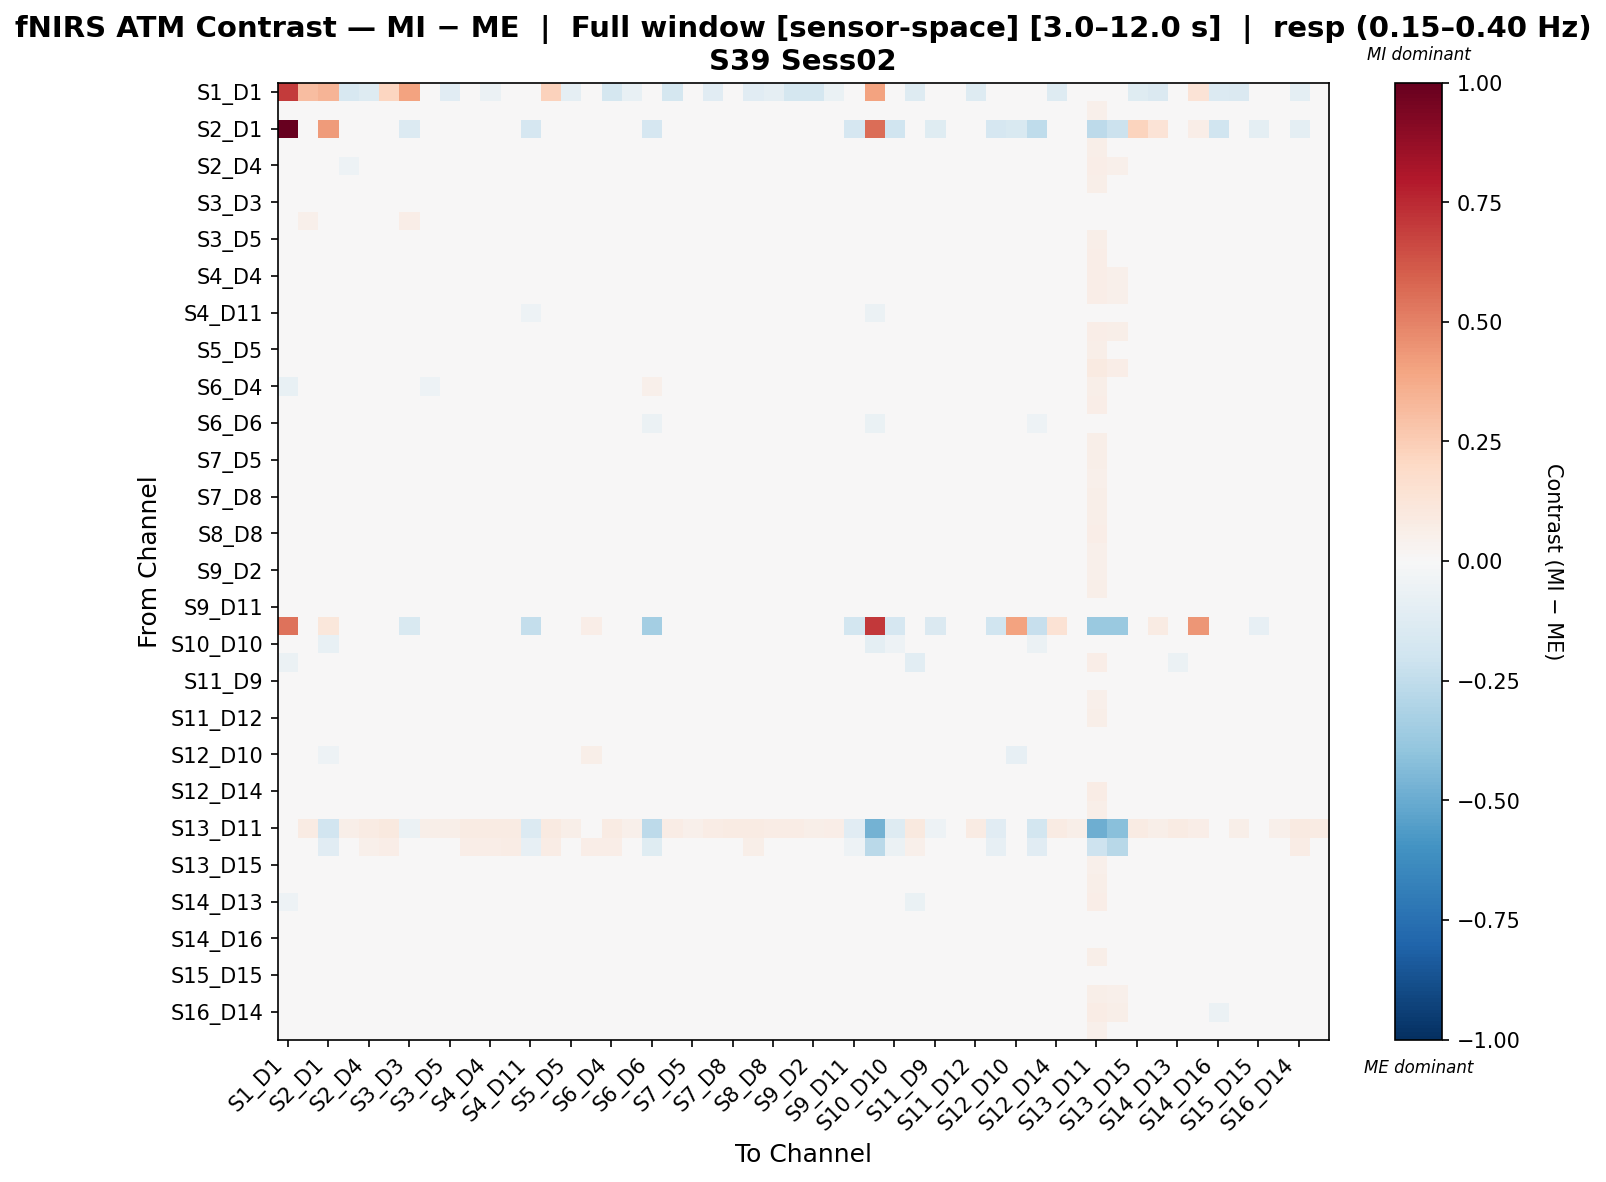

The file beside this chart, header and first rows:
, S1_D1 hbo, S1_D3 hbo, S2_D1 hbo, S2_D2 hbo, S2_D4 hbo, S3_D1 hbo, S3_D3 hbo, S3_D4 hbo, S3_D5 hbo, S4_D2 hbo, S4_D4 hbo, S4_D6 hbo, S4_D11 hbo, S5_D3 hbo, S5_D5 hbo, S5_D7 hbo, S6_D4 hbo, S6_D5 hbo, S6_D6 hbo, S6_D8 hbo, S7_D5 hbo, S7_D7 hbo, S7_D8 hbo
S1_D1 hbo, 0.6976, 0.3067, 0.3401, -0.1578, -0.1291, 0.2174, 0.4051, 0.03047, -0.1148, 0.0, -0.05596, 0.0, 0.0, 0.2324, -0.08607, -0.03608, -0.1781, -0.07585, 0.0, -0.1721, -0.01478, -0.1148, 0.04118
S1_D3 hbo, -0.006206, -0.02482, 0.0, -0.01169, -0.007974, 0.01102, 0.01265, 0.004933, 0.01045, -0.01271, -0.031, -0.01744, 0.0004699, 0.004509, -0.005639, -0.02087, 0.007109, -0.00835, 0.01211, 0.008914, -0.006268, 0.001535, 0.01751
S2_D1 hbo, 1.0, 0.002404, 0.4229, 0.0, 0.0, -0.01202, -0.1392, 0.0, 0.0, 0.0, 0.0, 0.0, -0.1713, 0.002404, 0.007212, 0.004808, 0.0, 0.0, -0.1713, 0.0, 0.0, 0.0, 0.0
S2_D2 hbo, -0.03731, 0.01865, 0.0, -0.03431, -0.039, -0.01368, -0.004595, 0.004749, -0.01723, 0.0004677, 0.004143, -0.01138, 0.001284, -0.0225, -0.01734, -0.004541, 0.01577, 0.003421, 0.02905, -0.0199, 0.01996, -0.004149, 0.03432
S2_D4 hbo, -0.031, 0.01776, 0.0, -0.05075, -0.03017, 0.007815, -0.004471, 0.006148, -0.02804, -0.005752, 0.01225, -0.004275, -0.01388, -0.005316, -0.008854, 0.004414, 0.02498, -0.008901, 0.02879, -0.03106, 0.007683, 0.003479, 0.01103
S3_D1 hbo, -0.01303, 0.01245, -0.004462, -0.04157, -0.0193, -0.0196, 0.00606, 0.007777, -0.02165, 0.009497, 0.001568, 0.01524, 0.001352, -0.0248, -0.000521, -0.02514, 0.008574, -0.02066, 0.03383, -0.0141, -0.001529, 0.001099, 0.01969
S3_D3 hbo, 0.03009, 0.008542, -0.01171, -0.02441, -0.009043, 0.01835, -0.039, 0.04632, -0.01381, -0.006154, -0.006619, -0.006371, -0.04473, 0.007395, 0.01066, -0.01143, 0.03557, -0.01209, -0.01166, 0.004228, -0.004648, 0.0125, 0.01166
S3_D4 hbo, -0.03935, 0.0506, 0.003872, -0.044, -0.02946, 0.0112, 0.06989, 0.00894, -0.03001, 0.0171, 0.004778, 0.02097, 0.01856, -0.01269, -0.01895, -0.01504, -0.03559, -0.01256, 0.02631, -0.03974, 0.009563, -0.02373, 0.04632
S3_D5 hbo, -0.03394, 0.02996, 0.0, -0.03063, -0.03063, -0.008751, 0.001683, -0.002497, -0.03256, 0.003447, 0.02014, 0.007689, 0.006624, -0.02549, -0.02999, -0.00999, 0.01585, -0.01409, 0.02014, -0.02885, 0.007033, -0.004694, 0.02244
S4_D2 hbo, 0.0, -0.008893, -8.803370433251554e-05, -0.03603, -0.02114, 0.01383, -0.01853, 0.02823, -0.01442, -0.01731, -0.01027, -0.02428, -0.02897, 0.008549, 0.003756, 0.004196, 0.0331, -0.005817, 0.02562, -0.0002318, -0.003119, 0.01106, 0.004284
S4_D4 hbo, -0.01932, -0.01785, -0.000209, -0.03286, -0.008366, 0.009541, -0.01515, 0.003597, -0.01118, -0.01307, -0.02055, -0.01657, -0.02129, 0.000235, 0.007237, 0.001798, 0.02265, -0.02244, 0.02404, 0.002636, -0.01786, 0.01326, -0.001365
S4_D6 hbo, 0.0, -0.01081, -0.0001577, -0.04017, -0.01572, 0.02314, -0.02071, 0.02264, -0.02341, -0.02032, -0.01004, -0.02095, -0.02879, 0.007496, 0.004861, 0.01125, 0.03647, -0.01313, 0.01661, -0.009477, -0.005573, 0.011, -0.003712
S4_D11 hbo, 0.0, 0.01866, -0.02126, -0.01595, -0.01206, 0.01736, -0.04819, 0.03625, -0.0007633, -0.01243, 0.002559, -0.009431, -0.05136, 0.009859, -0.005567, -0.003748, 0.04217, 0.006252, -0.01785, 0.002398, 0.01395, 0.01456, 0.02399
S5_D3 hbo, -0.02218, 0.02187, -0.003688, -0.04632, -0.01646, 0.009401, 0.02328, -0.0002154, -0.03153, 0.01941, 0.01895, 0.02476, -0.002443, -0.01823, -0.00357, -0.006362, 0.01399, -0.0219, 0.02981, -0.0329, -0.005785, -0.003303, 0.007346
S5_D5 hbo, -0.02509, 0.00874, -0.02844, -0.02905, -0.006679, 0.005643, 0.02034, 0.00266, -0.03337, 0.01444, 0.02308, 0.02501, -0.004241, 0.001961, -0.0255, 0.01555, 0.006283, -0.02919, 0.03073, -0.008891, -0.01219, -0.01015, 0.01387
S5_D7 hbo, -0.02927, -0.02512, 0.0, -0.02876, -0.004504, -0.009068, -0.01742, -0.03943, -0.03636, 0.01354, 0.004469, 0.01514, -0.01951, -0.0279, 0.006918, 0.02967, -0.01198, -0.02925, 0.02235, -0.002273, -0.02934, 0.01412, 0.005293
S6_D4 hbo, -0.07405, 0.002086, -0.0006421, -0.03038, -0.005283, -0.003421, 0.01937, -0.0532, -0.03518, 0.03026, 0.02067, 0.03012, 0.01824, -0.02428, -0.01632, -0.0141, -0.03717, -0.04505, 0.05122, -0.01166, -0.01656, -0.0008202, 0.02691
S6_D5 hbo, -0.0292, 0.02121, 0.0, -0.01438, -0.01014, 0.002527, 0.003287, -0.001095, -0.01766, 0.01038, 0.004755, 0.01045, 0.01353, -0.009023, -0.03303, -0.01603, -0.002122, -0.0295, 0.01894, -0.009326, -0.012, -0.01357, 0.02427
S6_D6 hbo, 0.0, 0.00523, -0.01827, -0.01168, 0.006044, 0.02803, -0.02791, 0.02537, -0.01092, 0.006684, 0.01751, 0.01376, -0.04166, 0.01085, 0.01227, 0.01318, 0.0466, -0.0004111, -0.05593, 0.003356, 0.002277, 0.03299, 0.0006268
S6_D8 hbo, -0.0404, 0.02182, -0.003673, -0.0322, -0.02478, -0.000733, 0.0007357, -0.001548, -0.03447, 0.02149, 0.02518, 0.008354, -0.002508, -0.02676, -0.01763, -0.0007789, 0.01622, -0.01161, 0.02648, -0.02424, 0.005712, 0.003888, 0.0231
S7_D5 hbo, -0.00919, 0.0129, 0.0, -0.005522, -0.004374, 0.007821, -0.002078, 0.00925, -0.006792, -0.002503, -0.004447, -0.001782, 0.004813, -0.0005631, -0.02792, -0.02517, 0.007756, -0.02365, 0.009751, 0.0002196, -0.02287, -0.007086, 0.01863
S7_D7 hbo, -0.02966, 0.009674, 0.0, -0.04209, -0.02117, -0.001247, 0.008842, 0.0005803, -0.03456, 0.004934, 0.02452, 0.01164, -0.003332, -0.004476, -0.02934, 0.003511, 0.009956, -0.03197, 0.04524, -0.01269, -0.009272, -0.01172, 0.03187
S7_D8 hbo, 0.01149, 0.006999, 0.004051, -0.007895, -0.01821, 0.004229, -0.01049, 0.03535, -0.006822, -0.009625, -0.005399, -0.01714, -0.01042, -0.017, -0.008514, -0.003012, 0.03476, 0.00388, -0.005506, -0.003844, 0.006754, 0.0177, -0.006853
S8_D6 hbo, -0.02863, 0.006154, 0.0, -0.04131, -0.01823, 0.0008527, 0.009914, -0.002521, -0.03442, 0.007066, 0.01878, 0.008749, -0.003963, -0.002627, -0.02356, -0.003423, 0.005755, -0.03194, 0.04526, -0.009904, -0.009855, -0.01657, 0.02371
S8_D8 hbo, -0.01677, -0.005908, 0.0, -0.03017, -0.009303, 0.01003, -0.01363, 0.01317, -0.01667, -0.01434, -0.008052, -0.01089, -0.01884, 0.003948, -0.004476, 0.0002927, 0.02073, -0.02543, 0.02383, 0.001246, -0.01421, 0.006212, 0.003569
S8_D15 hbo, -0.03801, 0.009159, -0.003455, -0.04148, -0.01755, -0.00753, 0.01024, -0.007195, -0.0286, 0.01046, 0.02291, 0.01009, 0.001556, -0.01223, -0.02343, -0.00731, 0.008516, -0.02656, 0.04243, -0.01672, -0.004942, -0.01619, 0.02906
S9_D2 hbo, -0.04878, 0.0395, -0.004065, -0.04054, -0.02487, -0.002468, 0.006194, 0.004431, -0.03332, 0.01926, 0.02738, 0.01547, 0.01481, -0.03213, -0.02707, -0.008171, 0.01924, -0.01165, 0.02297, -0.03918, 0.01146, -0.001386, 0.02495
S9_D9 hbo, -0.013, 0.01854, 0.0, -0.04099, -0.0217, 0.006419, 0.002262, 0.0229, -0.02098, -0.01011, 0.002688, -0.006604, -0.009185, -0.0094, -0.01711, -0.0006117, 0.02226, -0.009551, 0.0251, -0.01304, 0.00365, -0.00842, 0.02821
S9_D11 hbo, 0.0, 0.00217, -0.01989, -0.0245, -0.0006213, 0.02218, -0.03381, 0.02987, -0.01233, -0.004755, 0.0007644, -0.001925, -0.04187, 0.0113, 0.00246, 0.0101, 0.04216, -0.004233, -0.009797, 0.004593, -0.001559, 0.01408, 0.007338
S10_D9 hbo, 0.5431, 0.0008302, 0.1101, 0.0, 0.0, -0.01349, -0.156, 0.0, 0.0, 0.0, 0.0, 0.0, -0.2416, 0.0008302, -0.01619, 0.06725, 0.0, 0.0, -0.342, 0.0, 0.0, 0.0, 0.0
S10_D10 hbo, 0.0, -0.01835, -0.07129, -0.003632, 0.02575, 0.02512, -0.000227, 0.02395, 0.002669, 0.0202, 0.02425, 0.02669, -0.04924, 0.02744, -0.008286, 0.01809, 0.03311, -0.002132, -0.005734, 0.01852, -0.002132, 0.02214, -0.001081
S10_D12 hbo, -0.06041, -0.00474, -0.005945, -0.0361, -0.004461, -0.03008, 0.0004922, -0.02331, -0.01597, 0.02617, 0.02683, 0.03686, 0.01366, -0.04021, -0.003514, -0.0194, 0.006756, -0.01462, 0.03673, -0.01679, 0.002705, 0.00139, 0.02918
S11_D9 hbo, 0.009044, 0.01743, -0.02346, -0.0004351, 0.000717, 0.01497, -0.004858, 0.02923, 0.00422, -0.001485, 0.006472, 0.004001, -0.01034, 0.001558, -0.01115, -0.005506, 0.02656, 0.001456, -0.01255, 0.003188, 0.004471, 0.01965, 0.01472
S11_D11 hbo, 0.009067, 0.009657, -0.004075, -0.02359, -0.02286, 0.01161, -0.02424, 0.03861, -0.006496, -0.02424, -0.01094, -0.02424, -0.01985, -0.007626, -0.01327, -0.01027, 0.02306, 0.0007825, 0.007324, -0.005504, 0.003805, 0.006776, 0.01248
S11_D12 hbo, -0.04479, 0.01289, 0.0, -0.02859, -0.0259, 0.001082, 0.01945, -0.005441, -0.02204, 0.01553, 0.02123, 0.01568, 0.01045, -0.03375, -0.01543, 0.004297, 0.02281, 0.004049, 0.02306, -0.02562, 0.02141, 0.008022, 0.02616
S11_D13 hbo, 0.0, 0.005222, -0.02204, -0.0107, 0.01266, 0.01848, -0.02029, 0.01938, 0.0003993, 0.007736, 0.01723, 0.01278, -0.03489, 0.02067, 0.01564, 0.01263, 0.04061, 0.004472, -0.01807, 0.009926, 0.007254, 0.03514, -0.007806
S12_D10 hbo, 0.0, -0.03293, -0.05048, -0.02197, 0.00863, 0.01669, 0.023, 0.02536, -0.01002, 0.002859, 0.007727, 0.0127, -0.0347, 0.01888, 0.01089, 0.06236, 0.01791, -0.01534, 0.01819, 0.004064, -0.01534, 0.009211, -0.01228
S12_D12 hbo, -0.006966, 0.00707, -0.0301, 0.0006332, 0.008015, 0.01687, -0.04094, 0.03272, -0.004557, -0.002693, 0.003555, -0.005466, -0.0329, -0.02081, -0.007586, -0.001159, 0.02031, 0.0005859, -0.03764, -3.205370153322451e-05, 0.008081, 0.03391, 0.01898
S12_D14 hbo, -0.03998, 0.0208, -0.002731, -0.03504, -0.0147, 0.007649, 0.01209, -0.002856, -0.03724, 0.008027, 0.01439, 0.0107, 0.009575, -0.03182, -0.02273, 0.0224, 0.006038, -0.01415, 0.02242, -0.03767, 0.003062, -0.001617, 0.0162
S13_D6 hbo, 0.0, 0.001692, 0.0, -0.02772, -0.02398, 0.004325, -0.02905, 0.03045, -0.006718, -0.02821, -0.01606, -0.02877, -0.01584, -0.0007553, -0.01569, -0.003794, 0.03518, 0.003134, 0.01273, -0.005223, 0.00631, 0.005365, 0.007722
S13_D11 hbo, 0.0, 0.079, -0.1928, 0.06024, 0.08065, 0.1012, -0.05693, 0.05567, 0.06024, 0.07871, 0.08378, 0.08454, -0.1357, 0.08788, 0.0607, 0.015, 0.07892, 0.0544, -0.2638, 0.07482, 0.0544, 0.07774, 0.08268
S13_D13 hbo, 0.0, 0.02859, -0.1156, 0.02545, 0.05291, 0.06481, -0.01472, 0.01617, 0.01903, 0.06326, 0.06326, 0.07111, -0.0817, 0.07176, 0.02446, 0.06689, 0.06326, 0.01903, -0.1233, 0.04507, 0.01903, 0.04899, 0.03187
S13_D15 hbo, -0.0362, 0.0347, 0.004084, -0.03333, -0.03615, -0.0002834, 0.01405, -0.0001678, -0.02313, 0.008454, 0.01711, 0.01052, 0.008817, -0.03497, -0.01684, 0.004976, 0.01703, 0.003134, 0.01627, -0.03212, 0.02095, 0.007341, 0.02963
S14_D12 hbo, -0.04074, 0.02733, -0.003903, -0.04121, -0.01407, 0.00446, 0.02076, -0.006537, -0.03614, 0.009466, 0.01183, 0.01565, 0.008089, -0.02265, -0.01236, 0.003604, 0.00908, -0.01185, 0.01929, -0.0338, 0.005455, 0.001762, 0.01657
S14_D13 hbo, -0.05391, 0.0209, 0.0, -0.0171, -0.01298, -0.01469, 0.03247, -0.03652, -0.01428, 0.02436, 0.001353, 0.03004, 0.02436, -0.02037, -0.02918, -0.01105, -0.0185, -0.02741, 0.02455, -0.01162, -0.01122, -0.003173, 0.02287
S14_D14 hbo, 0.004084, -0.01181, -0.01135, -0.01611, -0.001002, 0.01536, -0.00685, 0.01885, -0.01302, -0.00422, 0.004306, -0.004094, -0.01144, 0.002523, -0.006568, 0.0107, 0.03346, -0.004106, 0.0104, -0.00927, -0.00135, 0.02014, -0.0133
S14_D16 hbo, -0.04976, 0.02317, -0.02074, -0.02944, -0.01498, -2.325484971282127e-05, 0.02628, -0.01543, -0.02088, 0.01304, 0.008787, 0.01396, 0.02115, -0.02718, -0.0239, -0.01628, -0.004417, -0.006371, 0.02299, -0.02715, 0.01648, 0.005233, 0.02326
S15_D13 hbo, -0.03479, 0.02945, 0.0, -0.03085, -0.03505, -0.01087, 0.004214, 0.004348, -0.02269, 0.0008919, 0.01547, -0.000486, 0.006265, -0.02206, -0.02335, -0.00607, 0.01383, -0.001992, 0.03073, -0.01551, 0.01497, -9.760716518729048e-05, 0.03216
S15_D15 hbo, 0.005551, 0.01384, -0.008, -0.02011, -0.02628, 0.01825, -0.02628, 0.04164, -0.005983, -0.01265, -0.005508, -0.01861, -0.02754, -0.002202, -0.01121, 0.006163, 0.03576, 0.001487, -0.003508, -0.001953, 0.004263, 0.01062, 0.02196
S15_D16 hbo, 0.01204, 0.002945, -0.02903, -0.0279, -0.002827, 0.02592, 0.003509, 0.0322, -0.01379, -0.008833, 0.001971, -0.009337, -0.01739, 0.006356, 0.001699, 0.0009149, 0.02117, -0.004105, 0.00167, -0.00505, -9.135342846093575e-05, 0.02798, -0.01706
S16_D14 hbo, -0.03728, 0.008807, -0.004, -0.04269, -0.009911, 0.02249, 0.01068, -0.006328, -0.03179, 0.01383, 0.02718, 0.01975, -0.005665, -0.01109, 0.001185, 0.02171, 0.026, -0.01365, 0.02061, -0.02975, 0.00581, 0.007374, -5.1591960129483e-05
S16_D16 hbo, -0.007562, 0.02, 0.004051, -0.03641, -0.03536, -0.008112, -0.001728, 0.02134, -0.01682, -0.01329, -0.003366, -0.00818, -0.002319, -0.01423, -0.01864, -0.00779, 0.02821, 0.002025, 0.01147, -0.01957, 0.02004, -0.0008948, 0.02292
